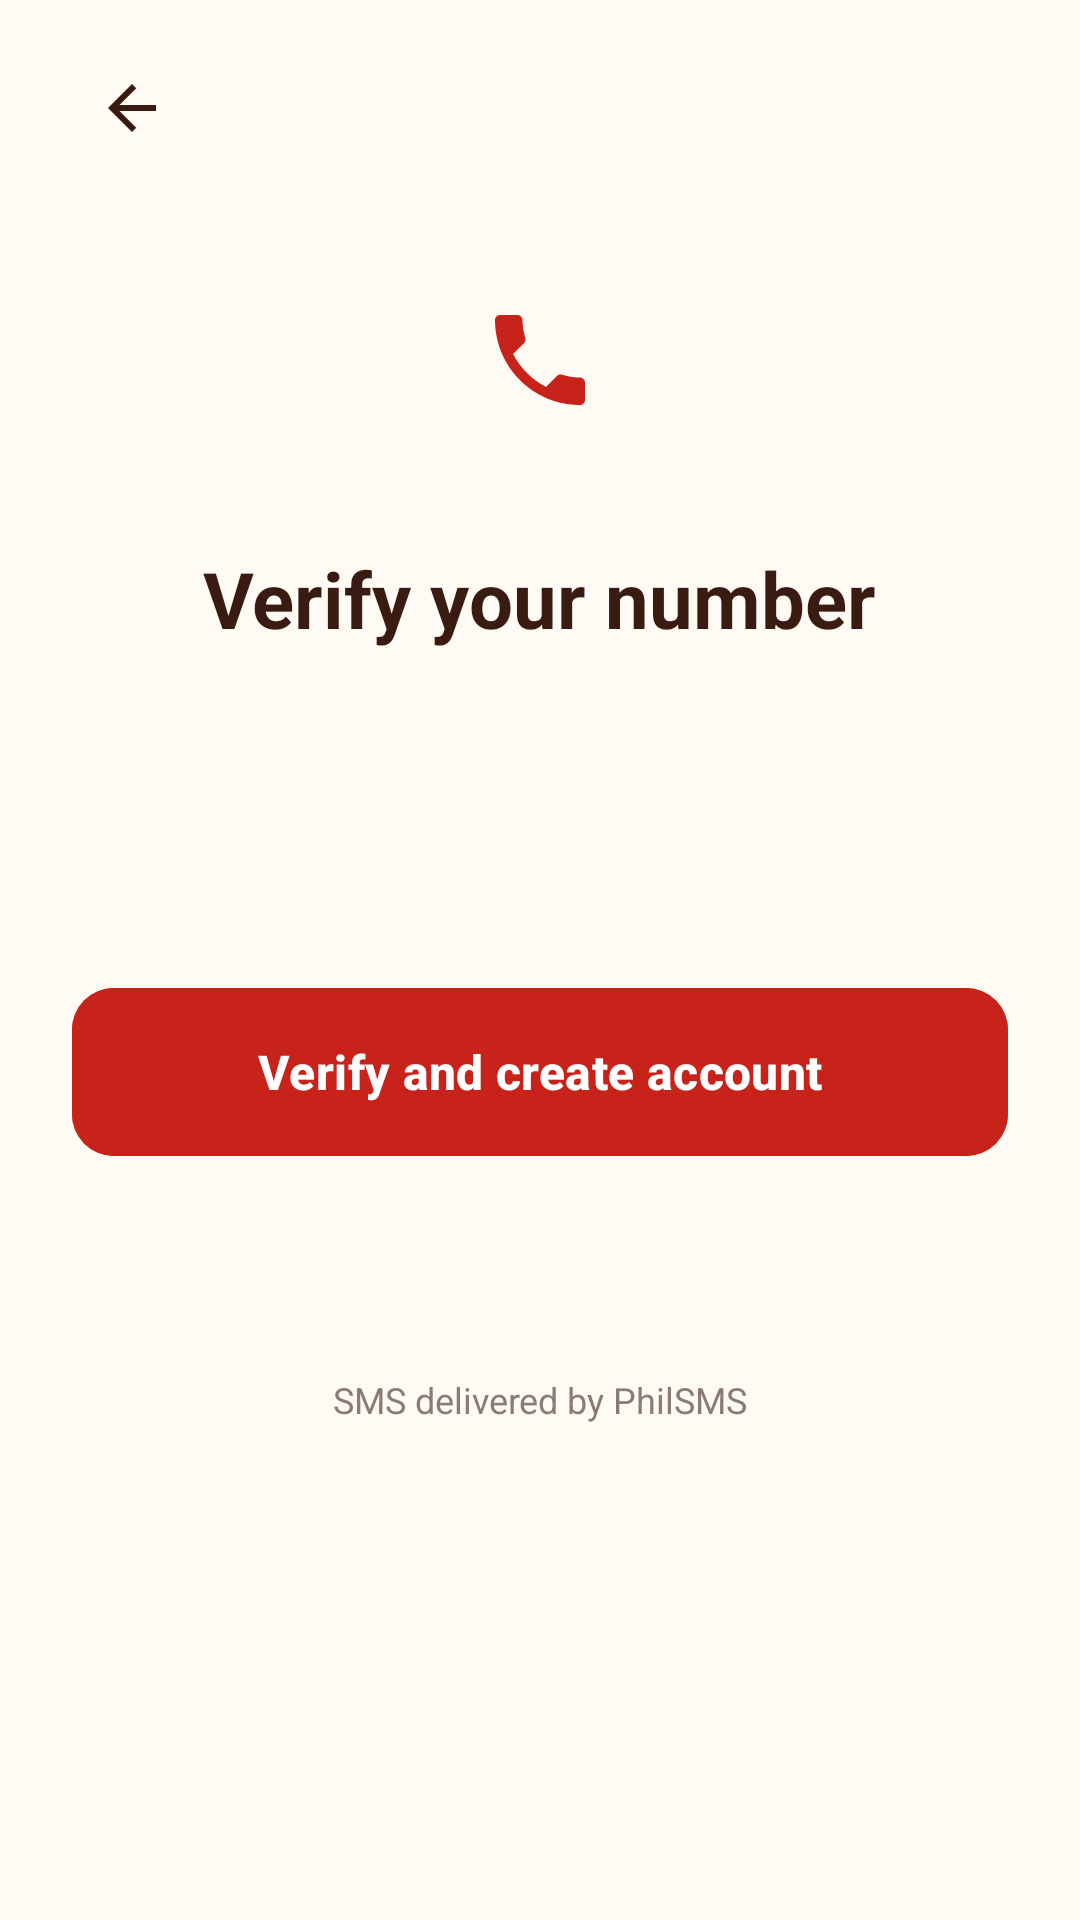

Write the Android layout XML for this screen, with the resource values it uses.
<!-- AndroidManifest.xml: application theme Theme.Sagana -->
<!-- res/layout/activity_otp.xml -->
<?xml version="1.0" encoding="utf-8"?>
<ScrollView xmlns:android="http://schemas.android.com/apk/res/android"
    xmlns:app="http://schemas.android.com/apk/res-auto"
    xmlns:tools="http://schemas.android.com/tools"
    android:id="@+id/otpRoot"
    android:layout_width="match_parent"
    android:layout_height="match_parent"
    android:background="@color/rice"
    android:fillViewport="true"
    tools:context=".OtpActivity">

    <LinearLayout
        android:layout_width="match_parent"
        android:layout_height="wrap_content"
        android:orientation="vertical"
        android:paddingStart="24dp"
        android:paddingTop="16dp"
        android:paddingEnd="24dp"
        android:paddingBottom="32dp">

        <ImageButton
            android:id="@+id/buttonBack"
            android:layout_width="40dp"
            android:layout_height="40dp"
            android:background="?attr/selectableItemBackgroundBorderless"
            android:contentDescription="@string/cd_back"
            android:src="@drawable/ic_arrow_back" />

        <FrameLayout
            android:id="@+id/otpBadge"
            android:layout_width="88dp"
            android:layout_height="88dp"
            android:layout_gravity="center_horizontal"
            android:layout_marginTop="20dp"
            android:background="@drawable/bg_circle_solid"
            android:backgroundTint="@color/butter">

            <ImageView
                android:id="@+id/otpIcon"
                android:layout_width="40dp"
                android:layout_height="40dp"
                android:layout_gravity="center"
                android:importantForAccessibility="no"
                android:src="@drawable/ic_phone"
                app:tint="@color/chili" />
        </FrameLayout>

        <TextView
            android:layout_width="wrap_content"
            android:layout_height="wrap_content"
            android:layout_gravity="center_horizontal"
            android:layout_marginTop="18dp"
            android:text="@string/otp_title"
            android:textColor="@color/adobo"
            android:textSize="26sp"
            android:textStyle="bold" />

        <TextView
            android:id="@+id/textOtpSubtitle"
            android:layout_width="match_parent"
            android:layout_height="wrap_content"
            android:layout_marginTop="6dp"
            android:gravity="center"
            android:lineSpacingExtra="2dp"
            android:textColor="@color/text_secondary"
            android:textSize="15sp"
            tools:text="We sent a 6-digit code by SMS to 0917 ••• 4567." />

        <LinearLayout
            android:id="@+id/otpBoxes"
            android:layout_width="match_parent"
            android:layout_height="wrap_content"
            android:layout_marginTop="28dp"
            android:gravity="center"
            android:orientation="horizontal" />

        <TextView
            android:id="@+id/textOtpStatus"
            android:layout_width="match_parent"
            android:layout_height="wrap_content"
            android:layout_marginTop="14dp"
            android:gravity="center"
            android:minHeight="20dp"
            android:textColor="@color/text_secondary"
            android:textSize="13sp"
            tools:text="Sending your code…" />

        <TextView
            android:id="@+id/textDebugCode"
            android:layout_width="wrap_content"
            android:layout_height="wrap_content"
            android:layout_gravity="center_horizontal"
            android:layout_marginTop="6dp"
            android:background="?attr/selectableItemBackground"
            android:padding="6dp"
            android:text="@string/otp_use_test_code"
            android:textColor="@color/chili"
            android:textSize="13sp"
            android:textStyle="bold"
            android:visibility="gone" />

        <com.google.android.material.button.MaterialButton
            android:id="@+id/buttonVerify"
            android:layout_width="match_parent"
            android:layout_height="56dp"
            android:layout_marginTop="24dp"
            android:backgroundTint="@color/chili"
            android:insetTop="0dp"
            android:insetBottom="0dp"
            android:text="@string/otp_verify"
            android:textAllCaps="false"
            android:textColor="@color/white"
            android:textSize="16sp"
            android:textStyle="bold"
            app:cornerRadius="14dp" />

        <ProgressBar
            android:id="@+id/progressOtp"
            android:layout_width="28dp"
            android:layout_height="28dp"
            android:layout_gravity="center_horizontal"
            android:layout_marginTop="16dp"
            android:indeterminateTint="@color/chili"
            android:visibility="gone" />

        <TextView
            android:id="@+id/textResend"
            android:layout_width="wrap_content"
            android:layout_height="wrap_content"
            android:layout_gravity="center_horizontal"
            android:layout_marginTop="18dp"
            android:background="?attr/selectableItemBackground"
            android:padding="6dp"
            android:textColor="@color/text_secondary"
            android:textSize="14sp"
            android:textStyle="bold"
            tools:text="Resend code in 0:42" />

        <TextView
            android:layout_width="match_parent"
            android:layout_height="wrap_content"
            android:layout_marginTop="24dp"
            android:gravity="center"
            android:text="@string/otp_powered"
            android:textColor="@color/icon_muted"
            android:textSize="12sp" />
    </LinearLayout>
</ScrollView>
<!-- resources referenced by this layout -->
<resources>
  <color name="adobo">#3A1B12</color>
  <color name="butter">#FFF3CF</color>
  <color name="chili">#C8231B</color>
  <color name="icon_muted">#8C7B72</color>
  <color name="rice">#FFFBF4</color>
  <color name="text_secondary">#6B5A52</color>
  <color name="white">#FFFFFFFF</color>
  <!-- drawable ic_arrow_back (drawable) -->
  <?xml version="1.0" encoding="utf-8"?>
  <vector xmlns:android="http://schemas.android.com/apk/res/android"
      android:width="24dp"
      android:height="24dp"
      android:tint="@color/adobo"
      android:viewportWidth="24"
      android:viewportHeight="24">
      <path
          android:fillColor="@android:color/white"
          android:pathData="M20,11H7.83l5.59,-5.59L12,4l-8,8 8,8 1.41,-1.41L7.83,13H20v-2z" />
  </vector>
  <!-- drawable ic_phone (drawable) -->
  <?xml version="1.0" encoding="utf-8"?>
  <vector xmlns:android="http://schemas.android.com/apk/res/android"
      android:width="20dp"
      android:height="20dp"
      android:tint="@color/icon_muted"
      android:viewportWidth="24"
      android:viewportHeight="24">
      <path
          android:fillColor="@android:color/white"
          android:pathData="M6.62,10.79c1.44,2.83 3.76,5.14 6.59,6.59l2.2,-2.2c0.27,-0.27 0.67,-0.36 1.02,-0.24 1.12,0.37 2.33,0.57 3.57,0.57 0.55,0 1,0.45 1,1V20c0,0.55 -0.45,1 -1,1 -9.39,0 -17,-7.61 -17,-17 0,-0.55 0.45,-1 1,-1h3.5c0.55,0 1,0.45 1,1 0,1.25 0.2,2.45 0.57,3.57 0.11,0.35 0.03,0.74 -0.25,1.02l-2.2,2.2z" />
  </vector>
  <string name="cd_back">Back</string>
  <string name="otp_powered">SMS delivered by PhilSMS</string>
  <string name="otp_title">Verify your number</string>
  <string name="otp_use_test_code">Show the test code</string>
  <string name="otp_verify">Verify and create account</string>
  <style name="Theme.Sagana" parent="Base.Theme.Sagana" />
  <style name="Base.Theme.Sagana" parent="Theme.Material3.Light.NoActionBar">
          <item name="colorPrimary">@color/chili</item>
          <item name="colorOnPrimary">@color/white</item>
          <item name="colorSecondary">@color/mango</item>
          <item name="colorOnSecondary">@color/adobo</item>
          <item name="android:colorBackground">@color/rice</item>
          <item name="colorOnBackground">@color/adobo</item>
          <item name="colorSurface">@color/rice</item>
          <item name="colorOnSurface">@color/adobo</item>
          <item name="android:windowBackground">@color/rice</item>
          <item name="android:windowLightStatusBar">true</item>
      </style>
  <color name="mango">#FFB400</color>
</resources>
